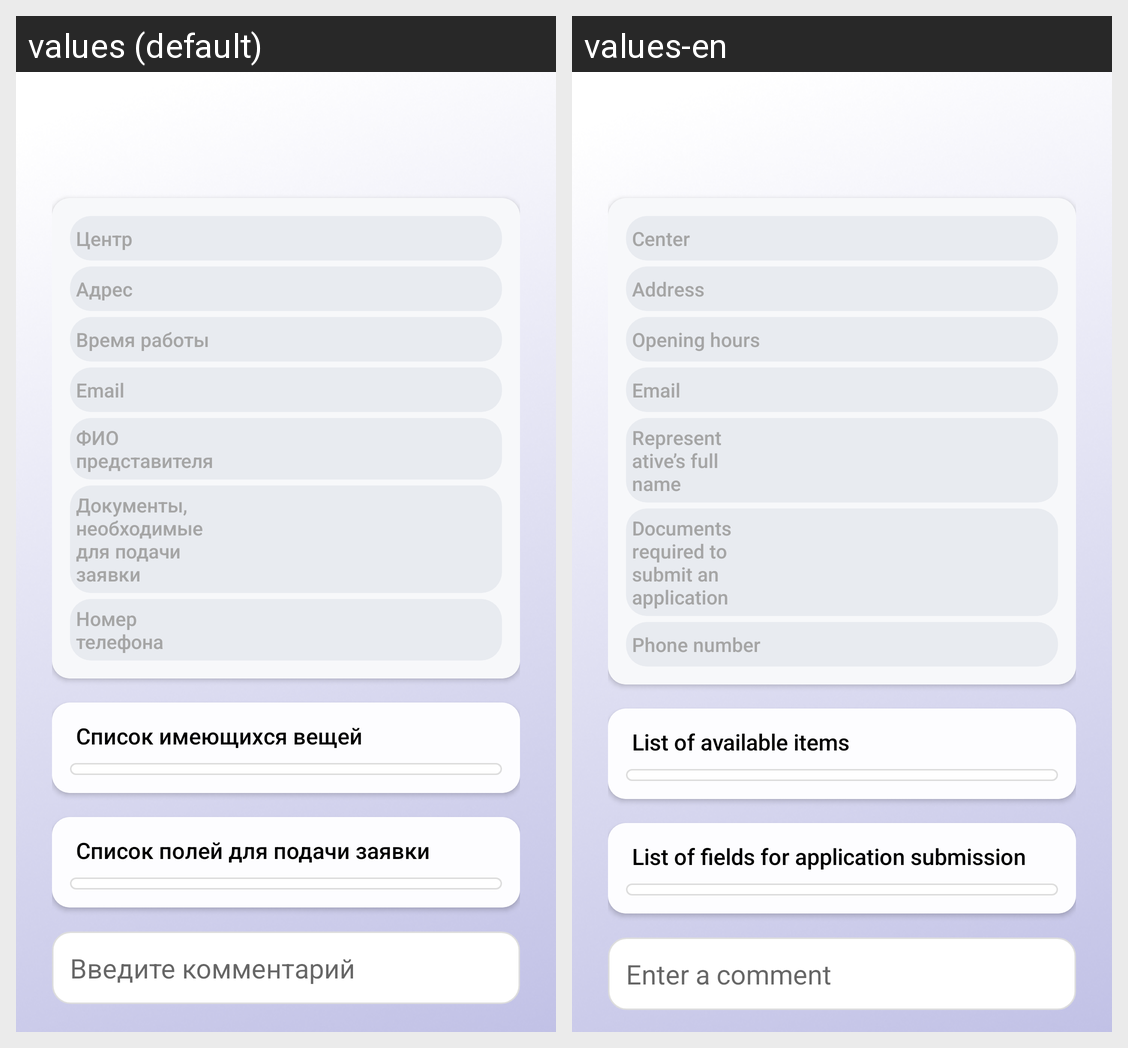

The Android screen above is rendered under two locales of the same app. Produce the string resources it draws, with the default and per-locale values.
Android screen res/layout/activity_view_center_app.xml rendered under 2 locales, left to right: values (default), values-en. Device: Nexus 5 (rendered at 1080×1920; each locale shown at half size, 540×960, under a caption strip naming it); theme Theme.AppCompat.Light.
Strings drawn on this screen, with the default value and each locale's value (text and hints the layout hard-codes, and strings that could not be matched under every locale, appear in the picture but are not listed):

center
  values: Центр
  values-en: Center

address
  values: Адрес
  values-en: Address

worktime
  values: Время работы
  values-en: Opening hours

email
  values: Email
  values-en: Email

agentfio
  values: ФИО представителя
  values-en: Representative’s full name

documentstoapp
  values: Документы, необходимые для подачи заявки
  values-en: Documents required to submit an application

phonenumber
  values: Номер телефона
  values-en: Phone number

availablethingslist
  values: Список имеющихся вещей
  values-en: List of available items

rowstoappl
  values: Список полей для подачи заявки
  values-en: List of fields for application submission

makeacomm
  values: Введите комментарий
  values-en: Enter a comment
